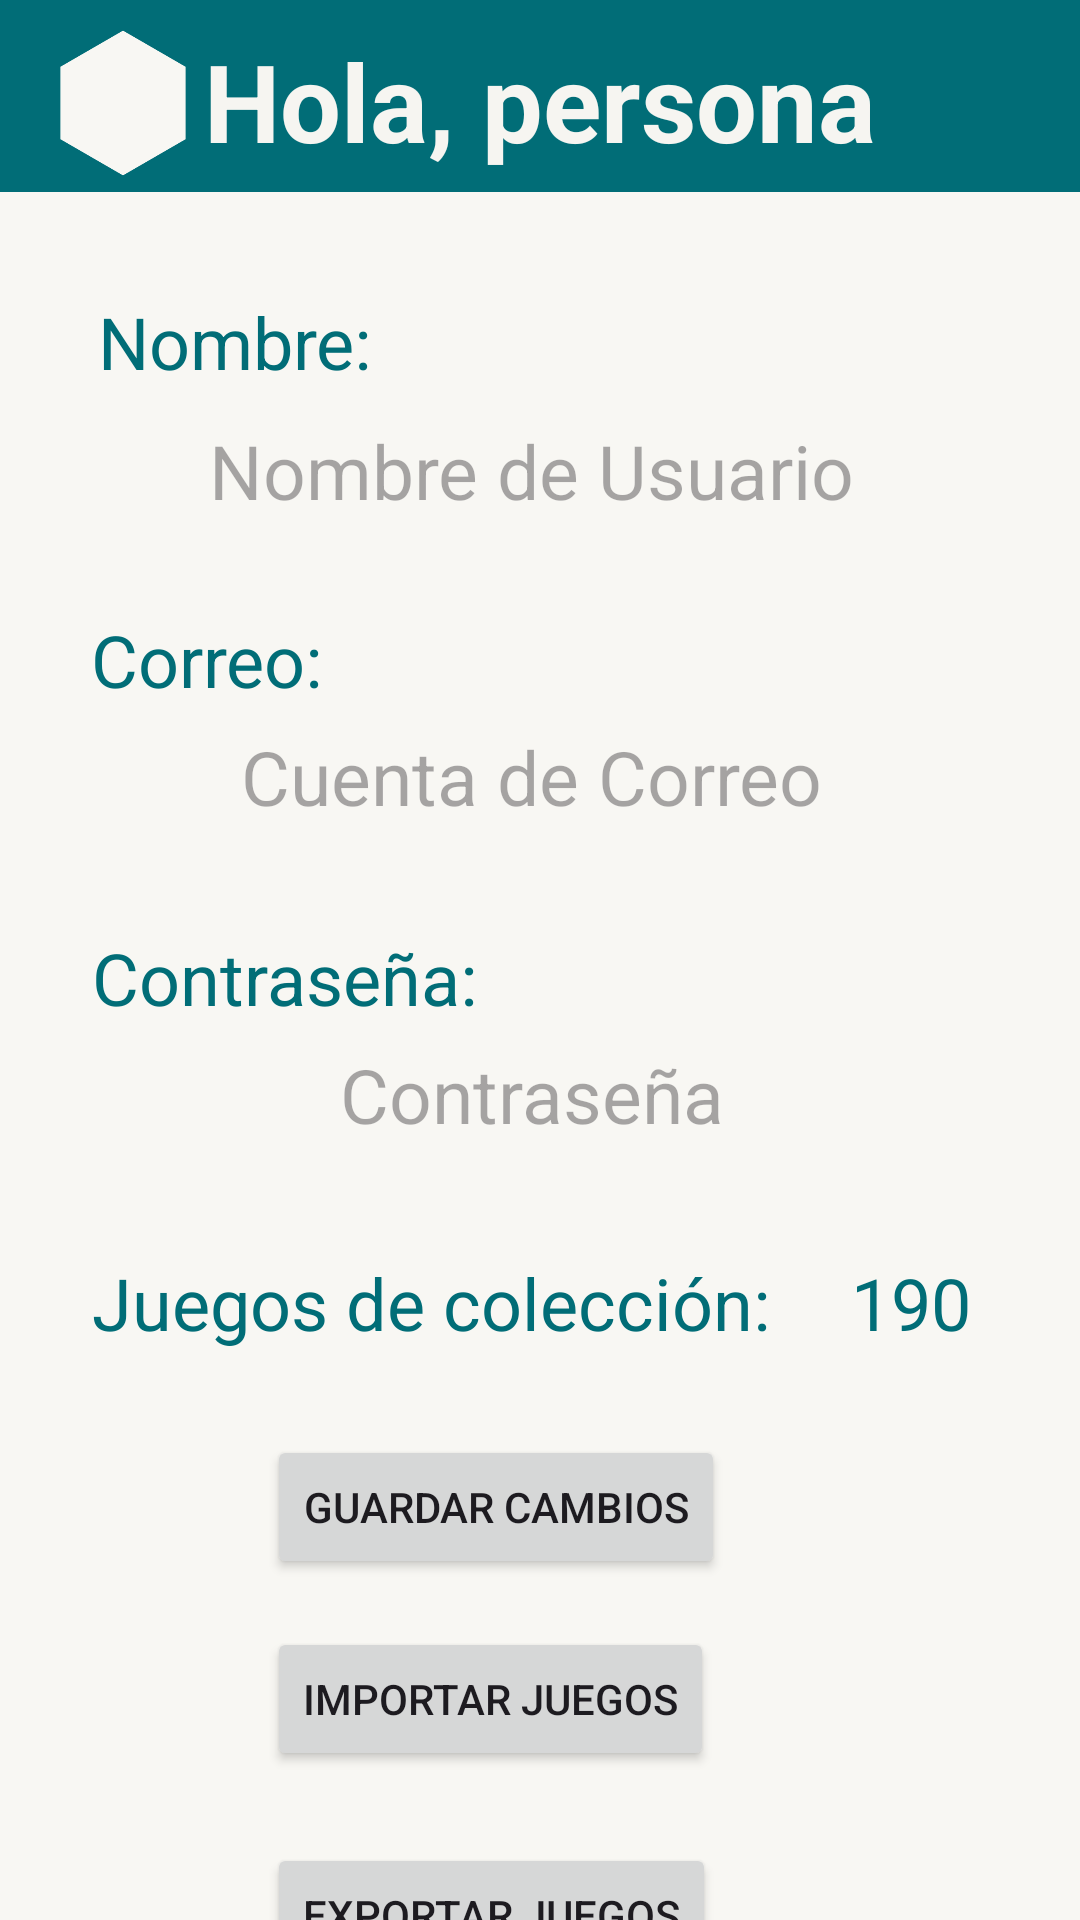

Layout XML and referenced resources for this Android screen:
<!-- AndroidManifest.xml: application theme Theme.GamesFriends -->
<!-- res/layout/detalle_perfil.xml -->
<?xml version="1.0" encoding="utf-8"?>
<androidx.constraintlayout.widget.ConstraintLayout xmlns:android="http://schemas.android.com/apk/res/android"
    xmlns:app="http://schemas.android.com/apk/res-auto"
    xmlns:tools="http://schemas.android.com/tools"
    android:layout_width="match_parent"
    android:layout_height="match_parent"
    android:background="#F8F7F3">

    <androidx.appcompat.widget.Toolbar
        android:id="@+id/toolbar_perfil_detalel"
        android:layout_width="0dp"
        android:layout_height="?attr/actionBarSize"
        android:background="?attr/colorPrimary"
        android:minHeight="?attr/actionBarSize"
        android:theme="?attr/actionBarTheme"
        app:layout_constraintBottom_toBottomOf="parent"
        app:layout_constraintEnd_toEndOf="parent"
        app:layout_constraintHorizontal_bias="0.0"
        app:layout_constraintStart_toStartOf="parent"
        app:layout_constraintTop_toTopOf="parent"
        app:layout_constraintVertical_bias="0.0" />

    <ImageView
        android:id="@+id/imageView6"
        android:layout_width="50dp"
        android:layout_height="50dp"
        android:layout_marginStart="16dp"
        android:layout_marginBottom="8dp"
        android:rotation="90"
        app:layout_constraintBottom_toBottomOf="parent"
        app:layout_constraintEnd_toEndOf="parent"
        app:layout_constraintHorizontal_bias="0.0"
        app:layout_constraintStart_toStartOf="parent"
        app:layout_constraintTop_toTopOf="parent"
        app:layout_constraintVertical_bias="0.016"
        app:srcCompat="@drawable/hexagono_blanco_beige_foreground" />

    <TextView
        android:id="@+id/txt_perfil_nombre_usuario"
        android:layout_width="wrap_content"
        android:layout_height="wrap_content"
        android:gravity="center"
        android:text="Hola, persona"
        android:textColor="#F6F5F1"
        android:textSize="36dp"
        android:textStyle="bold"
        app:layout_constraintBottom_toBottomOf="@+id/imageView6"
        app:layout_constraintEnd_toEndOf="@+id/toolbar_perfil_detalel"
        app:layout_constraintStart_toStartOf="@+id/toolbar_perfil_detalel"
        app:layout_constraintTop_toTopOf="@+id/imageView6"
        app:layout_constraintVertical_bias="0.0" />

    <EditText
        android:id="@+id/etxt_nombre_detalle_perfil"
        android:layout_width="wrap_content"
        android:layout_height="50sp"
        android:layout_marginStart="56dp"
        android:layout_marginTop="68dp"
        android:layout_marginEnd="62dp"
        android:background="@drawable/fondo_con_borde_verde"
        android:ems="10"
        android:gravity="center"
        android:hint="Nombre de Usuario"
        android:inputType="text"
        android:textSize="25dp"
        app:layout_constraintEnd_toEndOf="@+id/toolbar_perfil_detalel"
        app:layout_constraintStart_toStartOf="@+id/toolbar_perfil_detalel"
        app:layout_constraintTop_toBottomOf="@+id/toolbar_perfil_detalel" />

    <TextView
        android:id="@+id/textView33"
        android:layout_width="wrap_content"
        android:layout_height="wrap_content"
        android:layout_marginBottom="52dp"
        android:text="Nombre:"
        android:textColor="@color/verde"
        android:textSize="24dp"
        app:layout_constraintBottom_toBottomOf="@+id/etxt_nombre_detalle_perfil"
        app:layout_constraintEnd_toEndOf="@+id/etxt_nombre_detalle_perfil"
        app:layout_constraintHorizontal_bias="0.012"
        app:layout_constraintStart_toStartOf="@+id/etxt_nombre_detalle_perfil" />

    <TextView
        android:id="@+id/textView35"
        android:layout_width="wrap_content"
        android:layout_height="wrap_content"
        android:layout_marginEnd="247dp"
        android:layout_marginBottom="48dp"
        android:text="Correo:"
        android:textColor="@color/verde"
        android:textSize="24dp"
        app:layout_constraintBottom_toBottomOf="@+id/etxt_correo_perfil_detalle"
        app:layout_constraintEnd_toEndOf="@+id/etxt_correo_perfil_detalle"
        app:layout_constraintHorizontal_bias="0.0"
        app:layout_constraintStart_toStartOf="@+id/etxt_correo_perfil_detalle" />

    <TextView
        android:id="@+id/textView12"
        android:layout_width="wrap_content"
        android:layout_height="wrap_content"
        android:layout_marginTop="28dp"
        android:layout_marginEnd="67dp"
        android:text="Juegos de colección:"
        android:textColor="@color/verde"
        android:textSize="24dp"
        app:layout_constraintEnd_toEndOf="@+id/etxt_contrasenia_perfil_detalle"
        app:layout_constraintHorizontal_bias="1.0"
        app:layout_constraintStart_toStartOf="@+id/etxt_contrasenia_perfil_detalle"
        app:layout_constraintTop_toBottomOf="@+id/etxt_contrasenia_perfil_detalle" />

    <TextView
        android:id="@+id/textView34"
        android:layout_width="wrap_content"
        android:layout_height="wrap_content"
        android:layout_marginStart="3dp"
        android:layout_marginEnd="215dp"
        android:layout_marginBottom="48dp"
        android:text="Contraseña:"
        android:textColor="@color/verde"
        android:textSize="24dp"
        app:layout_constraintBottom_toBottomOf="@+id/etxt_contrasenia_perfil_detalle"
        app:layout_constraintEnd_toEndOf="@+id/etxt_contrasenia_perfil_detalle"
        app:layout_constraintHorizontal_bias="0.056"
        app:layout_constraintStart_toStartOf="@+id/etxt_contrasenia_perfil_detalle" />

    <EditText
        android:id="@+id/etxt_contrasenia_perfil_detalle"
        android:layout_width="wrap_content"
        android:layout_height="50sp"
        android:layout_marginTop="56dp"
        android:background="@drawable/fondo_con_borde_verde"
        android:ems="10"
        android:gravity="center"
        android:hint="Contraseña"
        android:inputType="text"
        android:textSize="25dp"
        app:layout_constraintEnd_toEndOf="@+id/etxt_correo_perfil_detalle"
        app:layout_constraintHorizontal_bias="1.0"
        app:layout_constraintStart_toStartOf="@+id/etxt_correo_perfil_detalle"
        app:layout_constraintTop_toBottomOf="@+id/etxt_correo_perfil_detalle" />

    <TextView
        android:id="@+id/txt_nueroJuegos_perdil_detalle"
        android:layout_width="wrap_content"
        android:layout_height="wrap_content"
        android:layout_marginStart="252dp"
        android:layout_marginTop="28dp"
        android:text="190"
        android:textColor="@color/verde"
        android:textSize="24dp"
        app:layout_constraintEnd_toEndOf="@+id/etxt_contrasenia_perfil_detalle"
        app:layout_constraintHorizontal_bias="1.0"
        app:layout_constraintStart_toStartOf="@+id/etxt_contrasenia_perfil_detalle"
        app:layout_constraintTop_toBottomOf="@+id/etxt_contrasenia_perfil_detalle" />

    <EditText
        android:id="@+id/etxt_correo_perfil_detalle"
        android:layout_width="wrap_content"
        android:layout_height="50sp"
        android:layout_marginTop="52dp"
        android:layout_marginEnd="83dp"
        android:background="@drawable/fondo_con_borde_verde"
        android:ems="10"
        android:gravity="center"
        android:hint="Cuenta de Correo"
        android:inputType="text"
        android:textSize="25dp"
        app:layout_constraintEnd_toEndOf="@+id/etxt_nombre_detalle_perfil"
        app:layout_constraintHorizontal_bias="0.0"
        app:layout_constraintStart_toStartOf="@+id/etxt_nombre_detalle_perfil"
        app:layout_constraintTop_toBottomOf="@+id/etxt_nombre_detalle_perfil" />

    <Button
        android:id="@+id/b_guardar_perfil_detalle"
        android:layout_width="wrap_content"
        android:layout_height="wrap_content"
        android:layout_marginStart="54dp"
        android:layout_marginTop="28dp"
        android:layout_marginEnd="15dp"
        android:text="Guardar cambios"
        app:layout_constraintEnd_toEndOf="@+id/textView12"
        app:layout_constraintHorizontal_bias="1.0"
        app:layout_constraintStart_toStartOf="@+id/textView12"
        app:layout_constraintTop_toBottomOf="@+id/textView12" />

    <Button
        android:id="@+id/b_importarJuegos"
        android:layout_width="wrap_content"
        android:layout_height="wrap_content"
        android:layout_marginTop="16dp"
        android:text="Importar juegos"
        app:layout_constraintEnd_toEndOf="@+id/b_guardar_perfil_detalle"
        app:layout_constraintHorizontal_bias="0.0"
        app:layout_constraintStart_toStartOf="@+id/b_guardar_perfil_detalle"
        app:layout_constraintTop_toBottomOf="@+id/b_guardar_perfil_detalle" />

    <Button
        android:id="@+id/b_exportarJuegos"
        android:layout_width="wrap_content"
        android:layout_height="wrap_content"
        android:layout_marginTop="24dp"
        android:text="Exportar juegos"
        app:layout_constraintEnd_toEndOf="@+id/b_importarJuegos"
        app:layout_constraintHorizontal_bias="0.442"
        app:layout_constraintStart_toStartOf="@+id/b_importarJuegos"
        app:layout_constraintTop_toBottomOf="@+id/b_importarJuegos" />

</androidx.constraintlayout.widget.ConstraintLayout>
<!-- resources referenced by this layout -->
<resources>
  <color name="verde">#016D77</color>
  <!-- drawable hexagono_blanco_beige_foreground (drawable) -->
  <vector xmlns:android="http://schemas.android.com/apk/res/android"
      android:width="108dp"
      android:height="108dp"
      android:viewportWidth="24"
      android:viewportHeight="24"
      android:tint="#F8F7F3">
    <group android:scaleX="1.1136"
        android:scaleY="1.1136"
        android:translateX="-1.3632"
        android:translateY="-1.3632">
      <path
          android:fillColor="@android:color/white"
          android:pathData="M17.2,3l-10.4,0l-5.2,9l5.2,9l10.4,0l5.2,-9z"/>
    </group>
  </vector>
  <style name="Theme.GamesFriends" parent="Base.Theme.GamesFriends" />
  <style name="Base.Theme.GamesFriends" parent="Theme.Material3.DayNight.NoActionBar">
          
          
          <item name="colorPrimary">@color/verde</item>
      </style>
</resources>
